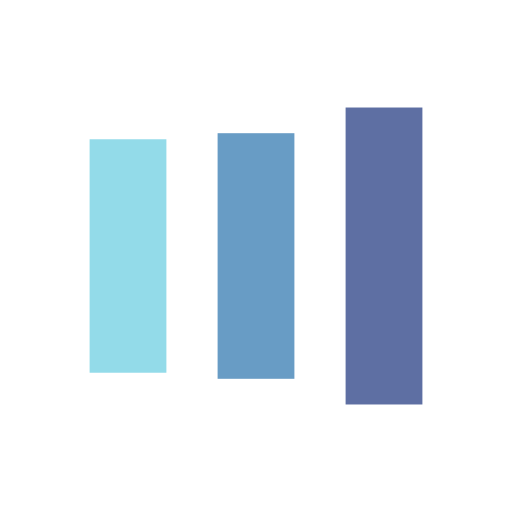
t = 0.00 s
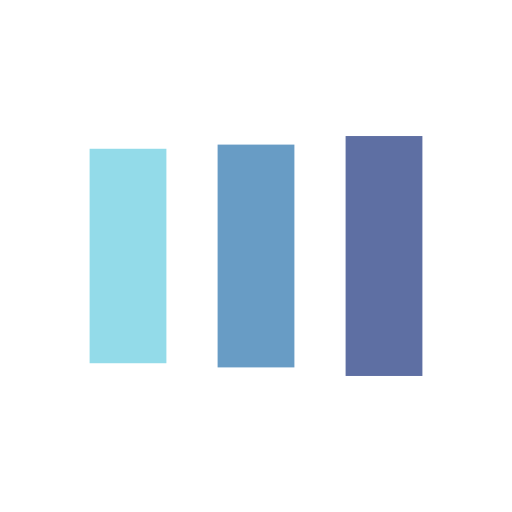
t = 0.06 s
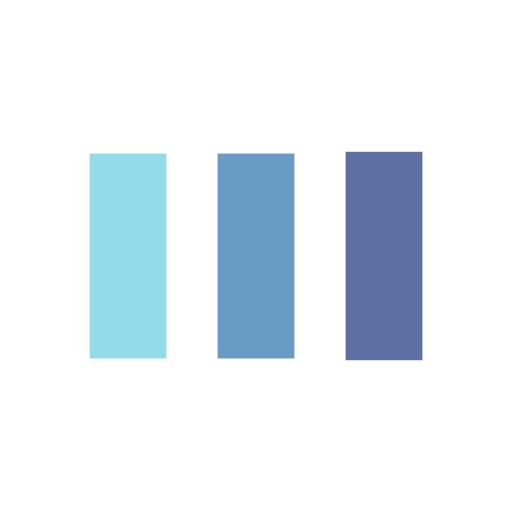
t = 0.18 s
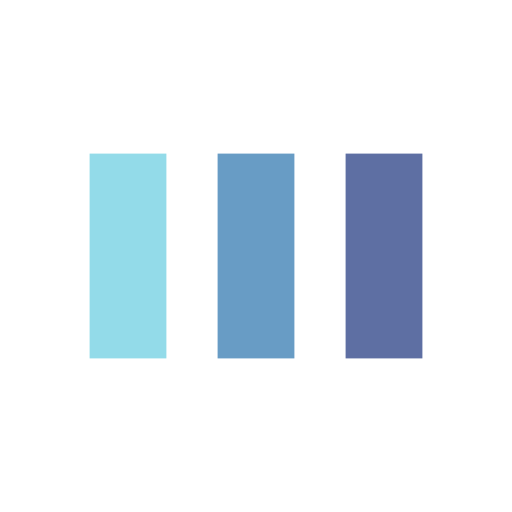
t = 0.24 s
t = 0.30 s: frame unchanged from t = 0.24 s, image omitted
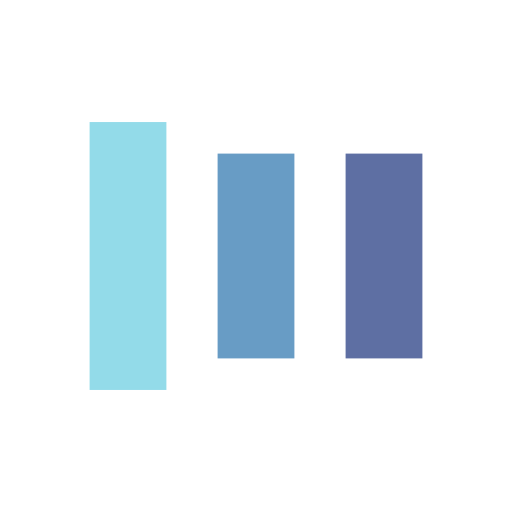
t = 0.42 s

The animated SVG that drew these frames (rendered in a browser with its animation timeline set to each time). Animation: 6 SMIL elements (animate=6); one cycle of 0.47 s, repeats indefinitely.

<?xml version="1.0" encoding="utf-8"?>
<svg xmlns="http://www.w3.org/2000/svg" xmlns:xlink="http://www.w3.org/1999/xlink" style="margin: auto; background: none; display: block;" width="207px" height="207px" viewBox="0 0 100 100" preserveAspectRatio="xMidYMid">
<rect x="17.5" y="30" width="15" height="40" fill="#93dbe9">
  <animate attributeName="y" repeatCount="indefinite" dur="0.47393364928909953s" calcMode="spline" keyTimes="0;0.5;1" values="18;30;30" keySplines="0 0.5 0.5 1;0 0.5 0.5 1" begin="-0.09478672985781991s"></animate>
  <animate attributeName="height" repeatCount="indefinite" dur="0.47393364928909953s" calcMode="spline" keyTimes="0;0.5;1" values="64;40;40" keySplines="0 0.5 0.5 1;0 0.5 0.5 1" begin="-0.09478672985781991s"></animate>
</rect>
<rect x="42.5" y="30" width="15" height="40" fill="#689cc5">
  <animate attributeName="y" repeatCount="indefinite" dur="0.47393364928909953s" calcMode="spline" keyTimes="0;0.5;1" values="20.999999999999996;30;30" keySplines="0 0.5 0.5 1;0 0.5 0.5 1" begin="-0.047393364928909956s"></animate>
  <animate attributeName="height" repeatCount="indefinite" dur="0.47393364928909953s" calcMode="spline" keyTimes="0;0.5;1" values="58.00000000000001;40;40" keySplines="0 0.5 0.5 1;0 0.5 0.5 1" begin="-0.047393364928909956s"></animate>
</rect>
<rect x="67.5" y="30" width="15" height="40" fill="#5e6fa3">
  <animate attributeName="y" repeatCount="indefinite" dur="0.47393364928909953s" calcMode="spline" keyTimes="0;0.5;1" values="20.999999999999996;30;30" keySplines="0 0.5 0.5 1;0 0.5 0.5 1"></animate>
  <animate attributeName="height" repeatCount="indefinite" dur="0.47393364928909953s" calcMode="spline" keyTimes="0;0.5;1" values="58.00000000000001;40;40" keySplines="0 0.5 0.5 1;0 0.5 0.5 1"></animate>
</rect>
</svg>